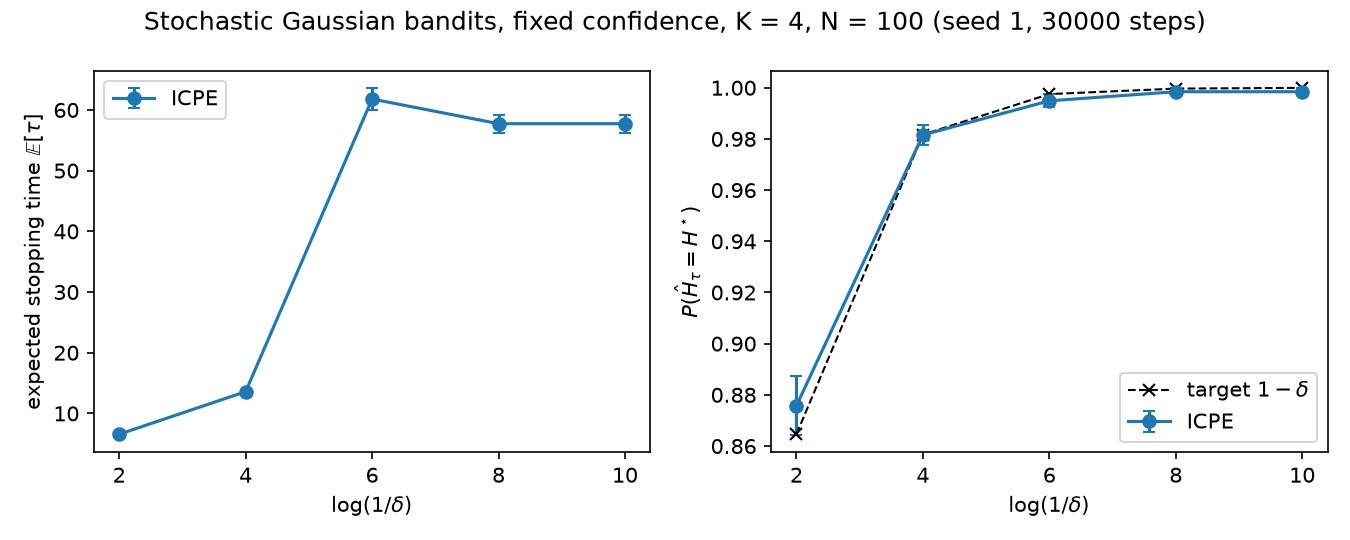

Values plotted in this chart, from the file beside it:
log_inv_delta, delta, avg_tau, tau_ci95, accuracy, accuracy_ci95, target_accuracy, max_tau, episodes
2.0, 0.1353, 6.568, 0.1078, 0.8758, 0.01142, 0.8647, 26.0, 4500
4.0, 0.01832, 13.59, 0.3163, 0.9816, 0.003854, 0.9817, 95.0, 4500
6.0, 0.002479, 61.8, 1.84, 0.9949, 0.00259, 0.9975, 100.0, 4500
8.0, 0.0003355, 57.73, 1.5, 0.9984, 0.001297, 0.9997, 100.0, 4500
10.0, 4.5399929762484854e-05, 57.73, 1.5, 0.9984, 0.001297, 1, 100.0, 4500
